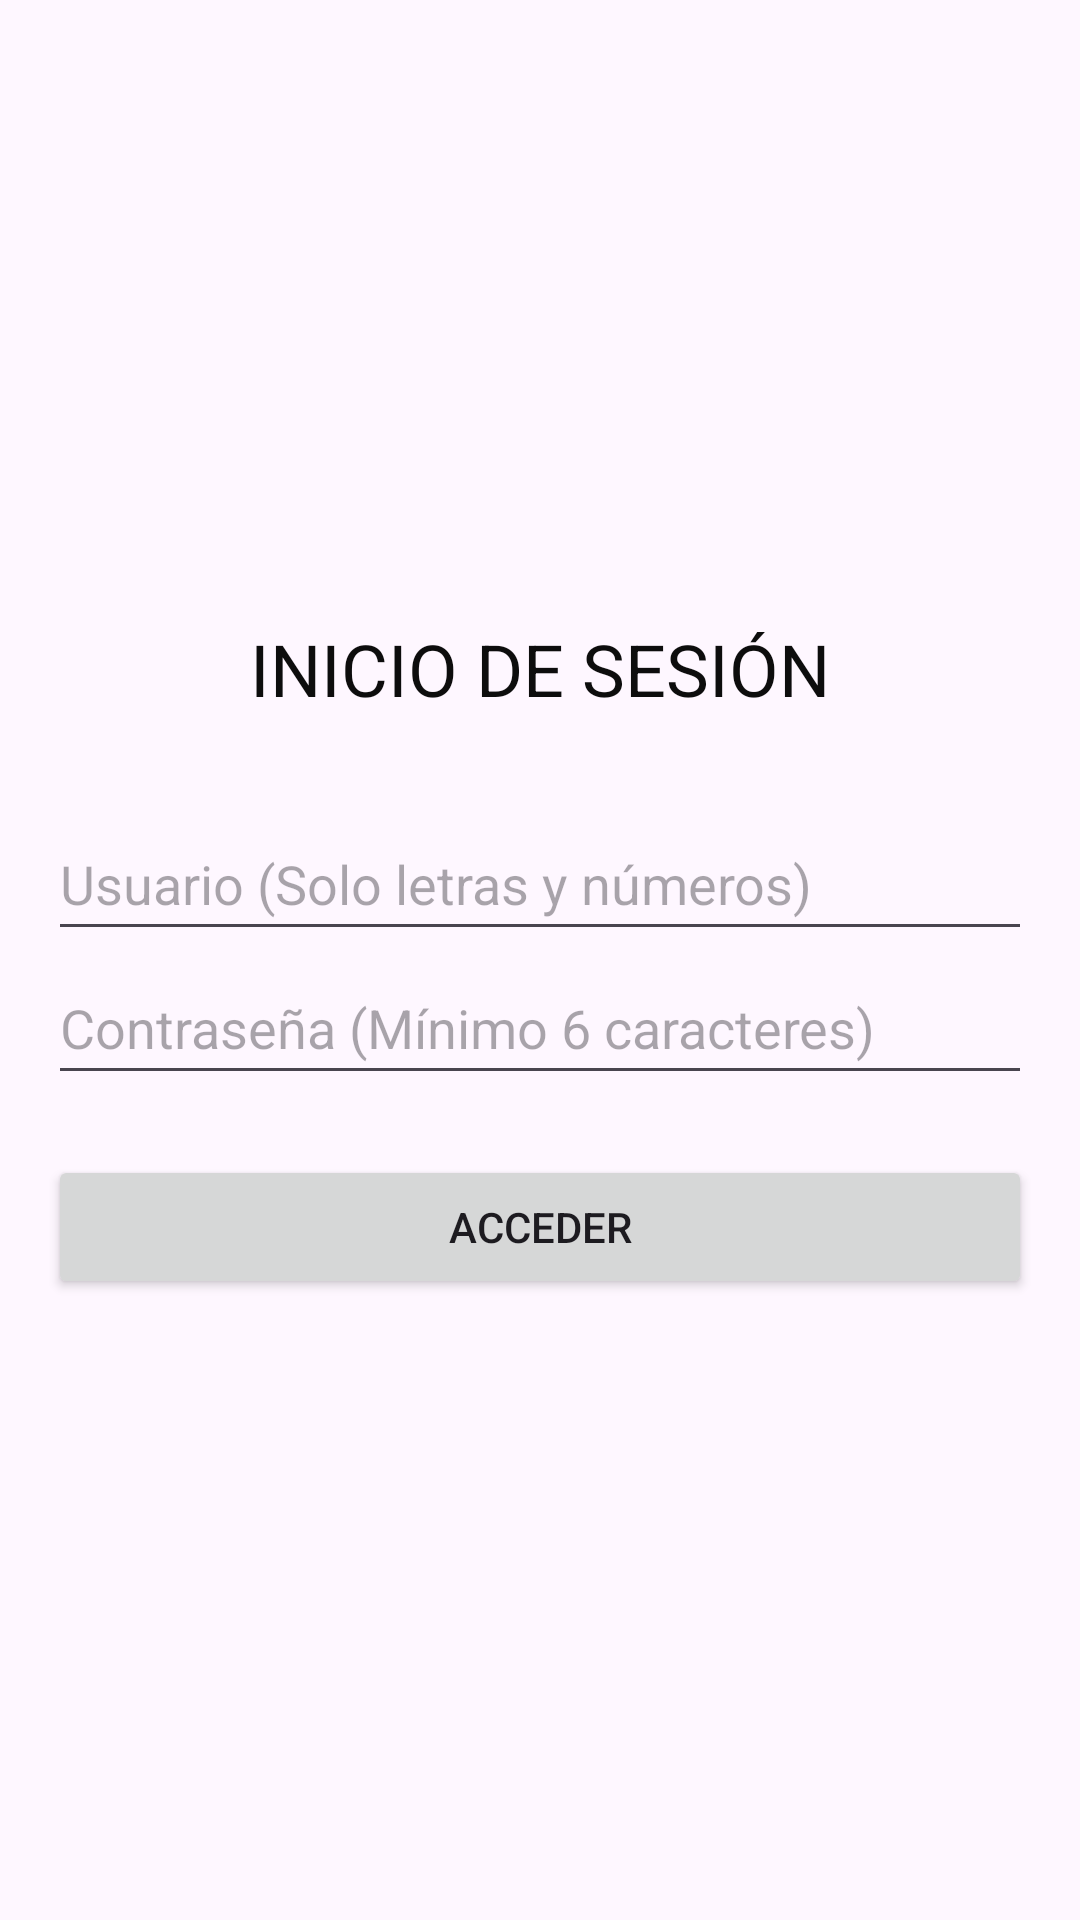

Here is an Android app screen rendered from its layout file. Give the layout XML and the strings, colors and styles it references.
<!-- AndroidManifest.xml: application theme Theme.Proyecto_AndroidStudio12 -->
<!-- res/layout/activity_main.xml -->
<?xml version="1.0" encoding="utf-8"?>
<LinearLayout xmlns:android="http://schemas.android.com/apk/res/android"
    xmlns:tools="http://schemas.android.com/tools"
    android:layout_width="match_parent"
    android:layout_height="match_parent"
    android:orientation="vertical"
    android:gravity="center"
    android:padding="16dp"
    tools:context=".vista.MainActivity">

    <TextView
        android:layout_width="wrap_content"
        android:layout_height="wrap_content"
        android:layout_marginBottom="30dp"
        android:text="INICIO DE SESIÓN"
        android:textColor="#0D0D0D"
        android:textSize="24sp"
        android:textStyle="" />

    <EditText
        android:id="@+id/et_username"
        android:layout_width="match_parent"
        android:layout_height="wrap_content"
        android:hint="Usuario (Solo letras y números)"
        android:inputType="textPersonName"
        android:maxLength="15"
        android:minHeight="48dp" />

    <EditText
        android:id="@+id/et_password"
        android:layout_width="match_parent"
        android:layout_height="wrap_content"
        android:hint="Contraseña (Mínimo 6 caracteres)"
        android:inputType="textPassword"
        android:maxLength="15"
        android:minHeight="48dp" />

    <Button
        android:id="@+id/btn_login"
        android:layout_width="match_parent"
        android:layout_height="wrap_content"
        android:text="Acceder"
        android:layout_marginTop="20dp" />

</LinearLayout>
<!-- resources referenced by this layout -->
<resources>
  <style name="Theme.Proyecto_AndroidStudio12" parent="Base.Theme.Proyecto_AndroidStudio12" />
  <style name="Base.Theme.Proyecto_AndroidStudio12" parent="Theme.Material3.DayNight.NoActionBar">
          
          
      </style>
</resources>
